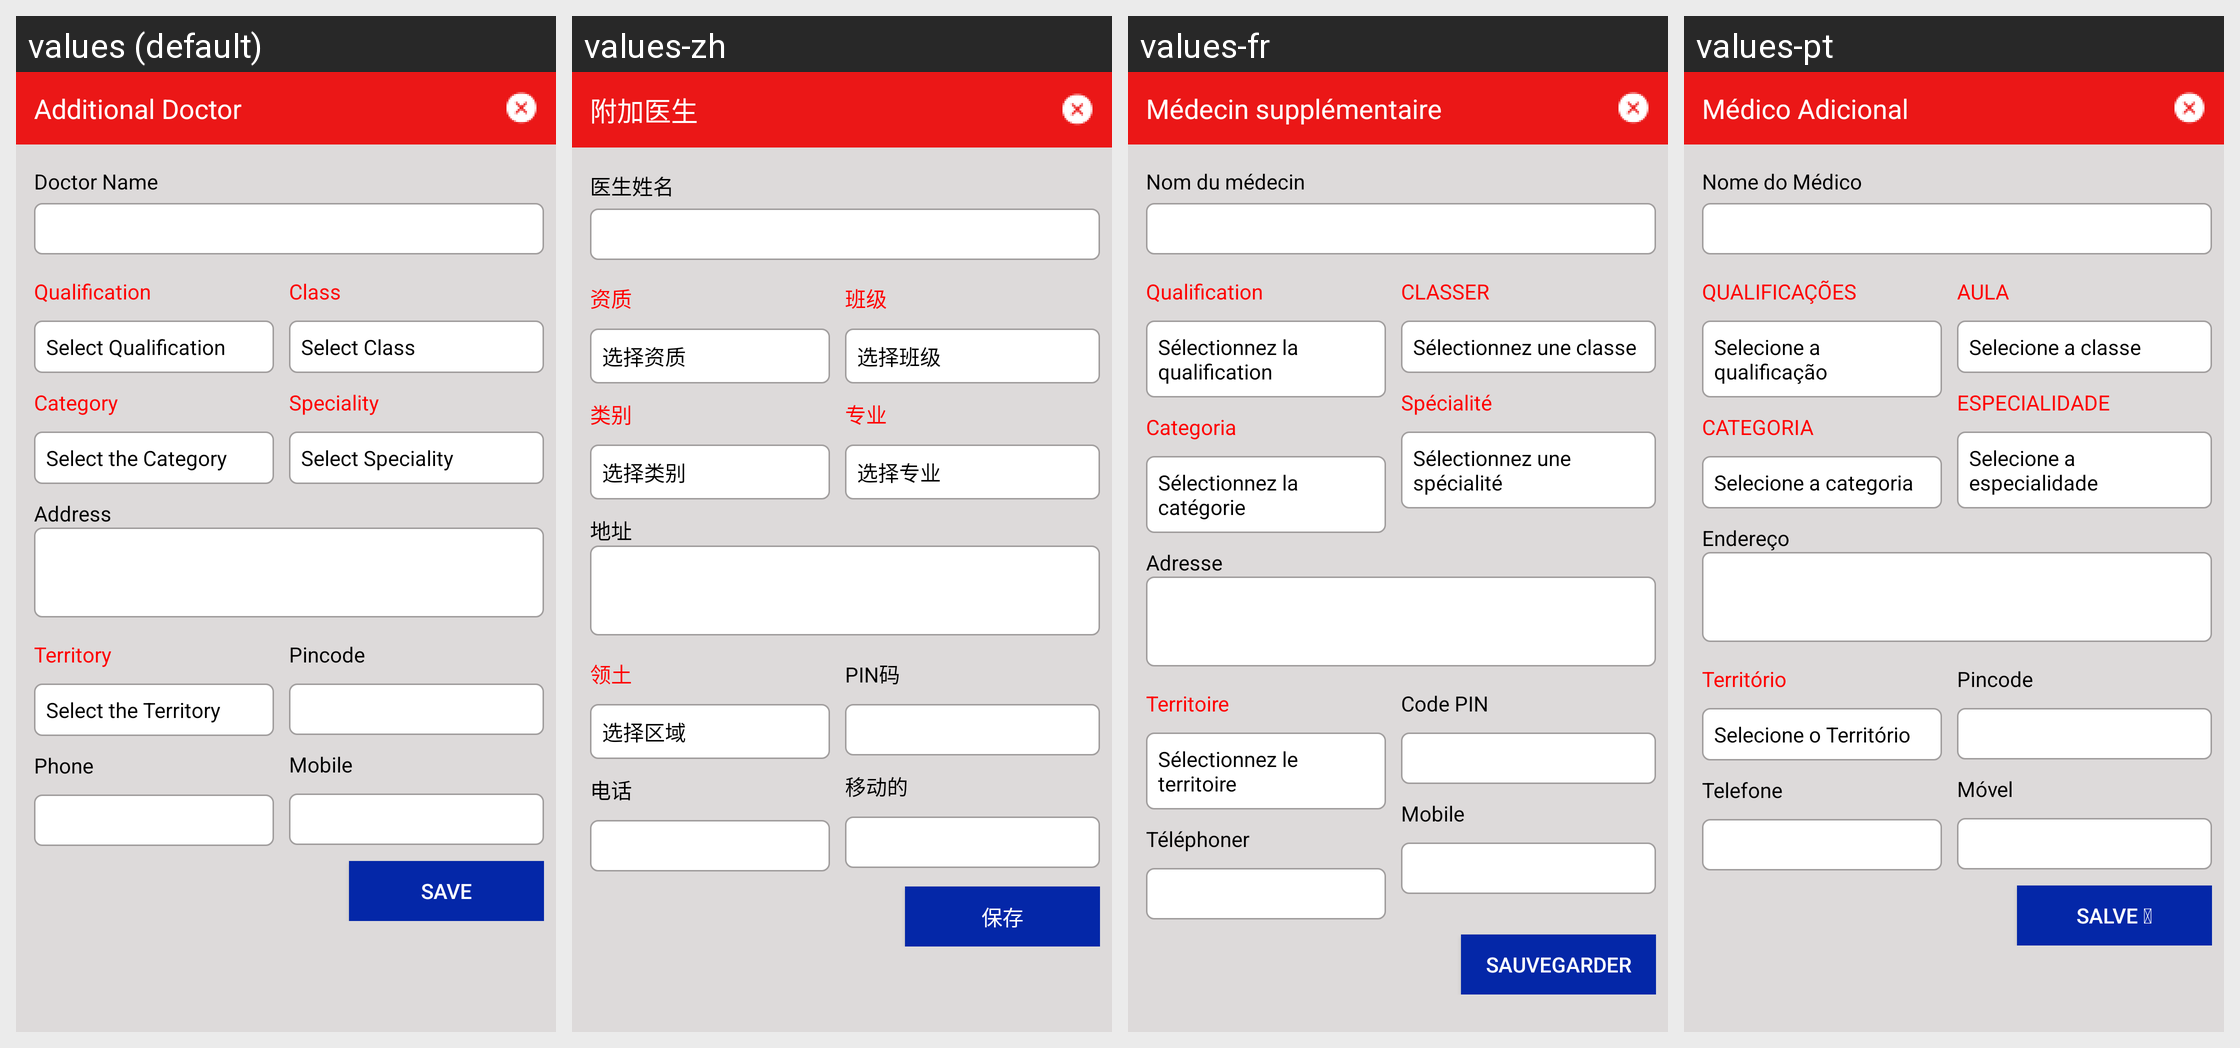

Strings drawn on this Android screen and how each of the app's shown locales translates them:
Android screen res/layout/popup_add_dcr.xml rendered under 4 locales, left to right: values (default), values-zh, values-fr, values-pt. Device: Nexus 5 (rendered at 1080×1920; each locale shown at half size, 540×960, under a caption strip naming it); theme AppTheme.
Other locales in the repository, not shown: values-es, values-my, values-vi.
Strings drawn on this screen, with the default value and each locale's value (text and hints the layout hard-codes, and strings that could not be matched under every locale, appear in the picture but are not listed):

additional_doctor
  values: Additional Doctor
  values-zh: 附加医生
  values-fr: Médecin supplémentaire
  values-pt: Médico Adicional

docnm
  values: Doctor Name
  values-zh: 医生姓名
  values-fr: Nom du médecin
  values-pt: Nome do Médico

qualifications
  values: Qualification
  values-zh: 资质
  values-fr: Qualification
  values-pt: QUALIFICAÇÕES

sclt_qualy
  values: Select Qualification
  values-zh: 选择资质
  values-fr: Sélectionnez la qualification
  values-pt: Selecione a qualificação

catogy
  values: Category
  values-zh: 类别
  values-fr: Categoria
  values-pt: CATEGORIA

select_the_category
  values: Select the Category
  values-zh: 选择类别
  values-fr: Sélectionnez la catégorie
  values-pt: Selecione a categoria

clases
  values: Class
  values-zh: 班级
  values-fr: CLASSER
  values-pt: AULA

sclt_class
  values: Select Class
  values-zh: 选择班级
  values-fr: Sélectionnez une classe
  values-pt: Selecione a classe

speciality
  values: Speciality
  values-zh: 专业
  values-fr: Spécialité
  values-pt: ESPECIALIDADE

sclt_spcl
  values: Select Speciality
  values-zh: 选择专业
  values-fr: Sélectionnez une spécialité
  values-pt: Selecione a especialidade

addrss
  values: Address
  values-zh: 地址
  values-fr: Adresse
  values-pt: Endereço

territory
  values: Territory
  values-zh: 领土
  values-fr: Territoire
  values-pt: Território

select_the_territory
  values: Select the Territory
  values-zh: 选择区域
  values-fr: Sélectionnez le territoire
  values-pt: Selecione o Território

phone
  values: Phone
  values-zh: 电话
  values-fr: Téléphoner
  values-pt: Telefone

pincode
  values: Pincode
  values-zh: PIN码
  values-fr: Code PIN
  values-pt: Pincode

mobile
  values: Mobile
  values-zh: 移动的
  values-fr: Mobile
  values-pt: Móvel

sv_prsn
  values: Save
  values-zh: 保存
  values-fr: Sauvegarder
  values-pt: SALVE 
